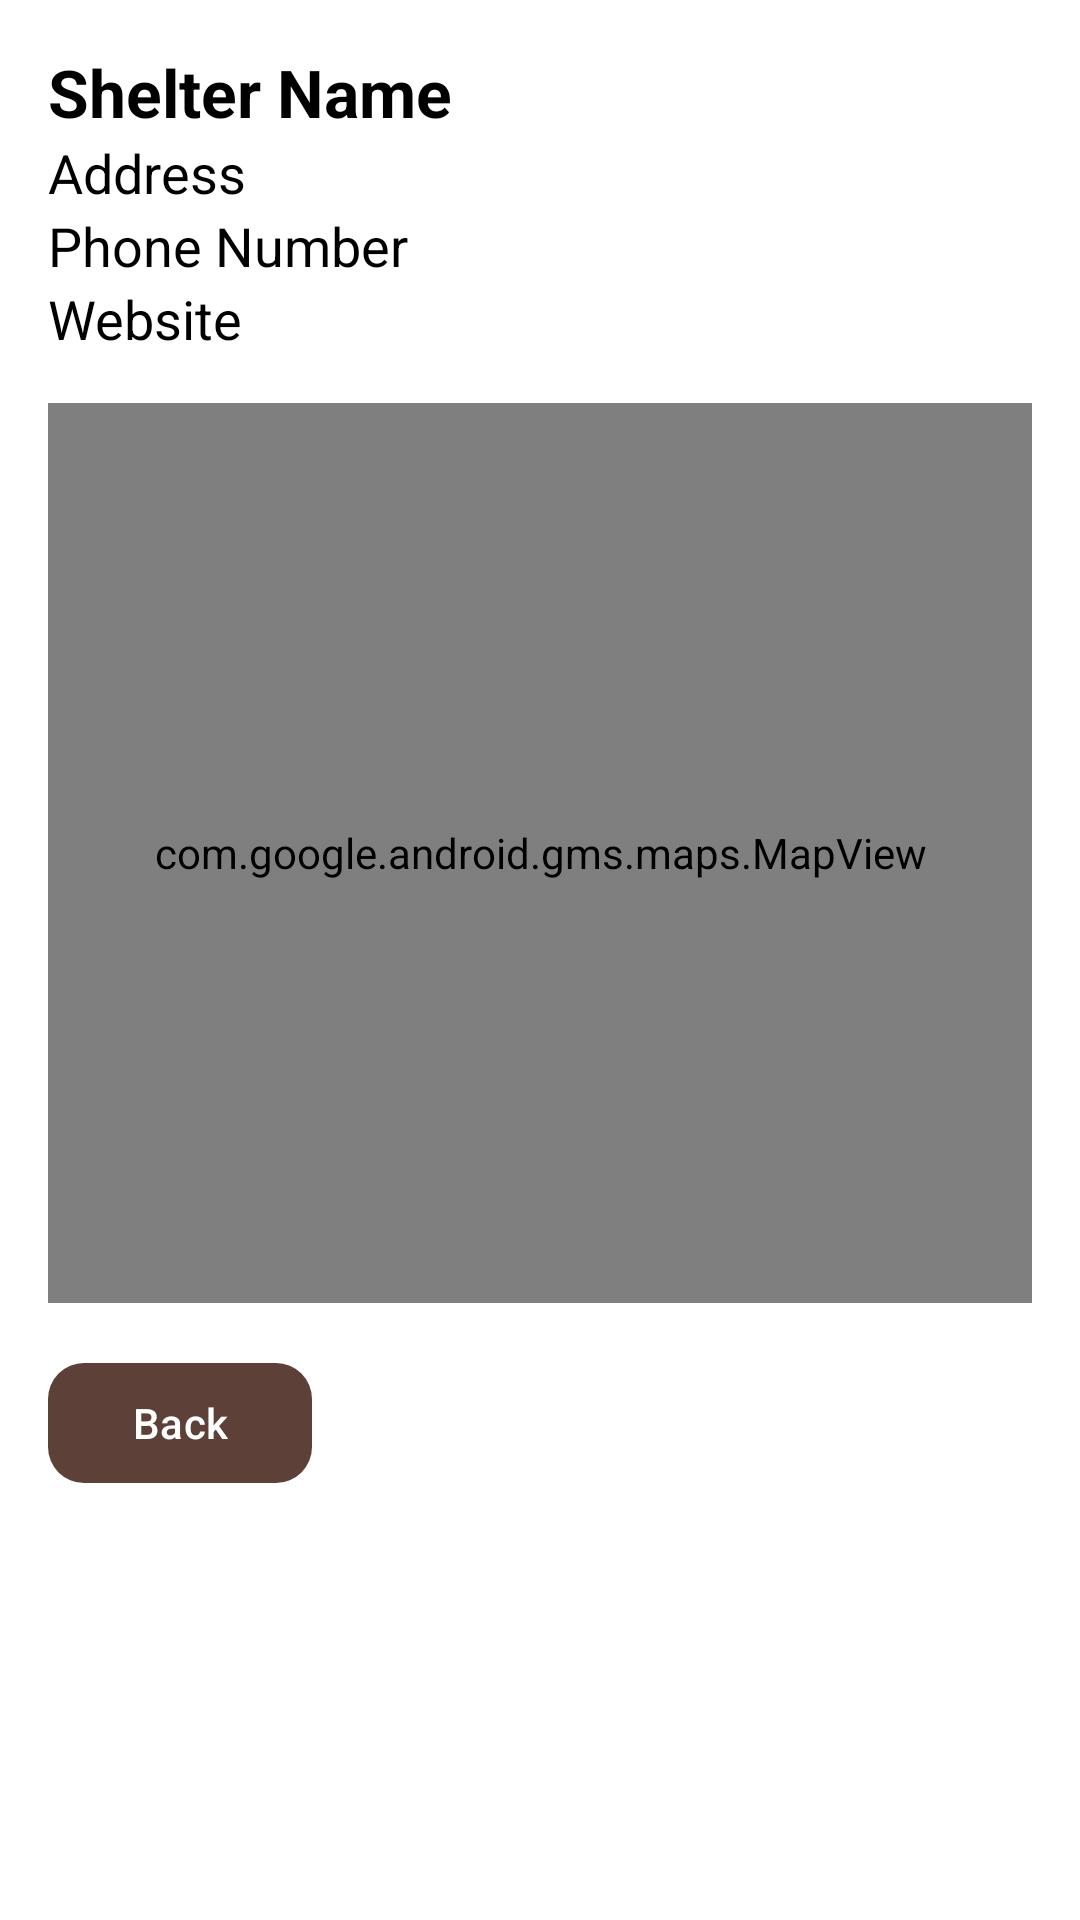

Produce the Android XML layout that renders to this screen, including the resource entries it uses.
<!-- AndroidManifest.xml: application theme Theme.AdoptDogsApp -->
<!-- res/layout/activity_place_details.xml -->
<?xml version="1.0" encoding="utf-8"?>
<LinearLayout xmlns:android="http://schemas.android.com/apk/res/android"
    android:layout_width="match_parent"
    android:layout_height="match_parent"
    xmlns:app="http://schemas.android.com/apk/res-auto"
    android:orientation="vertical"
    android:padding="16dp"
    android:background="@color/white">

    <TextView
        android:id="@+id/tvName"
        android:layout_width="wrap_content"
        android:layout_height="wrap_content"
        android:text="Shelter Name"
        android:textSize="22sp"
        android:textStyle="bold"
        android:textColor="@color/black"/>

    <TextView
        android:id="@+id/tvAddress"
        android:layout_width="wrap_content"
        android:layout_height="wrap_content"
        android:text="Address"
        android:textSize="18sp"
        android:textColor="@color/black"/>

    <TextView
        android:id="@+id/tvPhone"
        android:layout_width="wrap_content"
        android:layout_height="wrap_content"
        android:text="Phone Number"
        android:textSize="18sp"
        android:textColor="@color/black"/>

    <TextView
        android:id="@+id/tvWebsite"
        android:layout_width="wrap_content"
        android:layout_height="wrap_content"
        android:text="Website"
        android:textSize="18sp"
        android:textColor="@color/black"
        android:clickable="true"
        android:focusable="true"/>

    
    <com.google.android.gms.maps.MapView
        android:id="@+id/mapView"
        android:layout_width="match_parent"
        android:layout_height="300dp"
        android:layout_marginTop="16dp"/>

    <com.google.android.material.button.MaterialButton
        android:id="@+id/btnBack"
        android:layout_width="wrap_content"
        android:layout_height="wrap_content"
        android:text="Back"
       app:cornerRadius="12dp"
        android:layout_marginTop="16dp"/>

</LinearLayout>
<!-- resources referenced by this layout -->
<resources>
  <color name="black">#FF000000</color>
  <color name="white">#FFFFFFFF</color>
  <style name="Theme.AdoptDogsApp" parent="Base.Theme.AdoptDogsApp">
          <item name="android:statusBarColor">#4E342E</item> 
          <item name="android:windowActionBar">true</item>
          <item name="android:windowNoTitle">false</item>
      </style>
  <style name="Base.Theme.AdoptDogsApp" parent="Theme.Material3.DayNight.NoActionBar">
          <item name="colorPrimary">#5D4037</item> 
          <item name="colorOnPrimary">#FFFFFF</item> 
  
          <item name="colorSecondary">#D7CCC8</item> 
          <item name="colorOnSecondary">#5D4037</item> 
  
          <item name="android:windowBackground">#DBC3BC</item> 
          <item name="android:textColorPrimary">#FFFFFF</item> 
      </style>
</resources>
